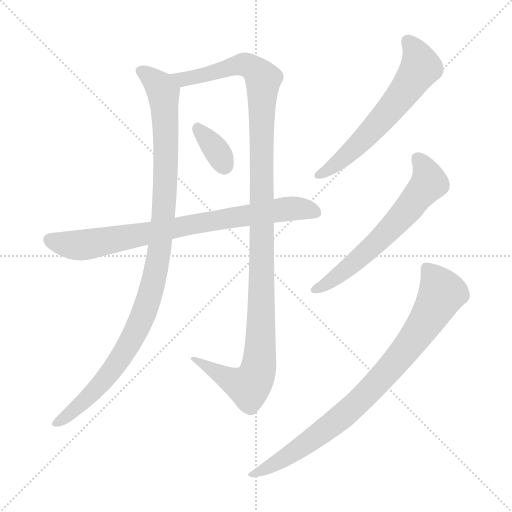
t = 0.00 s
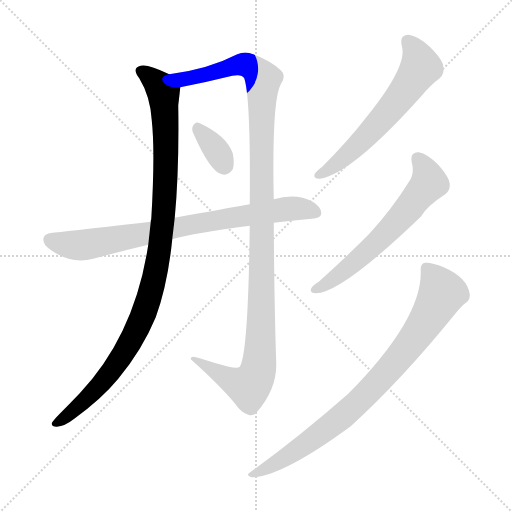
t = 1.30 s
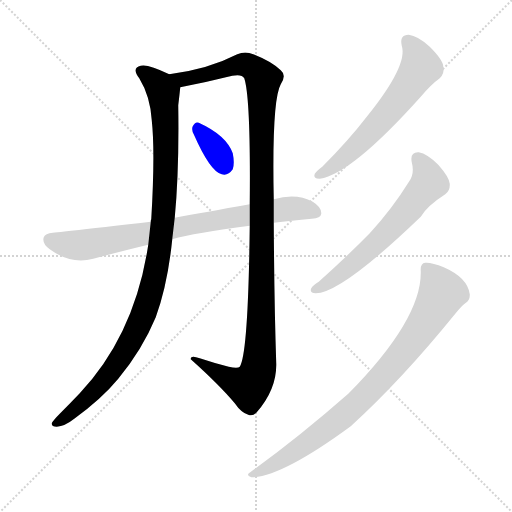
t = 2.59 s
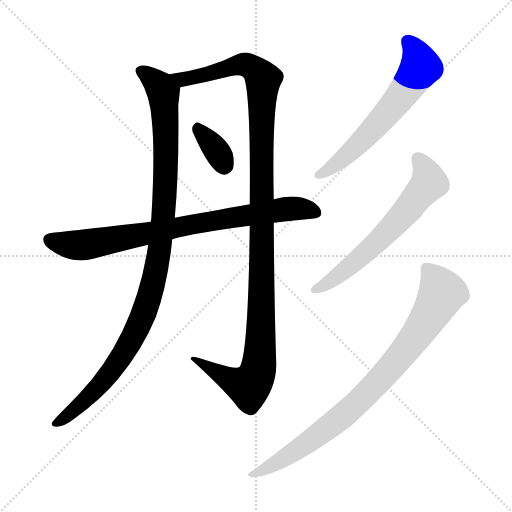
t = 3.89 s
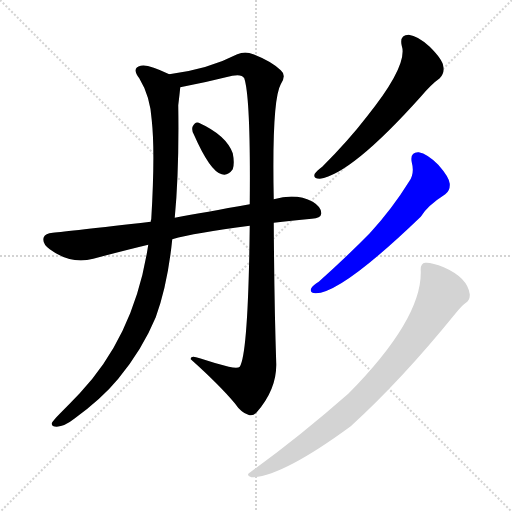
t = 5.18 s
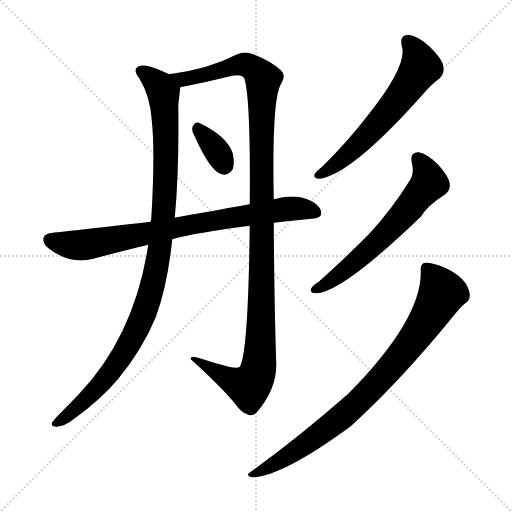
t = 6.48 s

The animated SVG that drew these frames (rendered in a browser with its animation timeline set to each time). Animation: 7 CSS @keyframes rules; one cycle of 6.48 s.

<svg version="1.1" viewBox="0 0 1024 1024" xmlns="http://www.w3.org/2000/svg">
  <g stroke="lightgray" stroke-dasharray="1,1" stroke-width="1" transform="scale(4, 4)">
    <line x1="0" y1="0" x2="256" y2="256"></line>
    <line x1="256" y1="0" x2="0" y2="256"></line>
    <line x1="128" y1="0" x2="128" y2="256"></line>
    <line x1="0" y1="128" x2="256" y2="128"></line>
  </g>
<g transform="scale(1, -1) translate(0, -900)">
   <style type="text/css">
    @keyframes keyframes0 {
      from {
       stroke: blue;
       stroke-dashoffset: 1048;
       stroke-width: 128;
       }
       77% {
       animation-timing-function: step-end;
       stroke: blue;
       stroke-dashoffset: 0;
       stroke-width: 128;
       }
       to {
       stroke: black;
       stroke-width: 1024;
       }
       }
       #make-me-a-hanzi-animation-0 {
         animation: keyframes0 1.102865s both;
         animation-delay: 0.000000s;
         animation-timing-function: linear;
       }
    @keyframes keyframes1 {
      from {
       stroke: blue;
       stroke-dashoffset: 1191;
       stroke-width: 128;
       }
       79% {
       animation-timing-function: step-end;
       stroke: blue;
       stroke-dashoffset: 0;
       stroke-width: 128;
       }
       to {
       stroke: black;
       stroke-width: 1024;
       }
       }
       #make-me-a-hanzi-animation-1 {
         animation: keyframes1 1.219238s both;
         animation-delay: 1.102865s;
         animation-timing-function: linear;
       }
    @keyframes keyframes2 {
      from {
       stroke: blue;
       stroke-dashoffset: 346;
       stroke-width: 128;
       }
       53% {
       animation-timing-function: step-end;
       stroke: blue;
       stroke-dashoffset: 0;
       stroke-width: 128;
       }
       to {
       stroke: black;
       stroke-width: 1024;
       }
       }
       #make-me-a-hanzi-animation-2 {
         animation: keyframes2 0.531576s both;
         animation-delay: 2.322103s;
         animation-timing-function: linear;
       }
    @keyframes keyframes3 {
      from {
       stroke: blue;
       stroke-dashoffset: 795;
       stroke-width: 128;
       }
       72% {
       animation-timing-function: step-end;
       stroke: blue;
       stroke-dashoffset: 0;
       stroke-width: 128;
       }
       to {
       stroke: black;
       stroke-width: 1024;
       }
       }
       #make-me-a-hanzi-animation-3 {
         animation: keyframes3 0.896973s both;
         animation-delay: 2.853678s;
         animation-timing-function: linear;
       }
    @keyframes keyframes4 {
      from {
       stroke: blue;
       stroke-dashoffset: 613;
       stroke-width: 128;
       }
       67% {
       animation-timing-function: step-end;
       stroke: blue;
       stroke-dashoffset: 0;
       stroke-width: 128;
       }
       to {
       stroke: black;
       stroke-width: 1024;
       }
       }
       #make-me-a-hanzi-animation-4 {
         animation: keyframes4 0.748861s both;
         animation-delay: 3.750651s;
         animation-timing-function: linear;
       }
    @keyframes keyframes5 {
      from {
       stroke: blue;
       stroke-dashoffset: 624;
       stroke-width: 128;
       }
       67% {
       animation-timing-function: step-end;
       stroke: blue;
       stroke-dashoffset: 0;
       stroke-width: 128;
       }
       to {
       stroke: black;
       stroke-width: 1024;
       }
       }
       #make-me-a-hanzi-animation-5 {
         animation: keyframes5 0.757812s both;
         animation-delay: 4.499512s;
         animation-timing-function: linear;
       }
    @keyframes keyframes6 {
      from {
       stroke: blue;
       stroke-dashoffset: 846;
       stroke-width: 128;
       }
       73% {
       animation-timing-function: step-end;
       stroke: blue;
       stroke-dashoffset: 0;
       stroke-width: 128;
       }
       to {
       stroke: black;
       stroke-width: 1024;
       }
       }
       #make-me-a-hanzi-animation-6 {
         animation: keyframes6 0.938477s both;
         animation-delay: 5.257324s;
         animation-timing-function: linear;
       }
</style>
<path d="M 338.5 751.5 Q 295.5 772.5 281.5 768.5 Q 262.5 764.5 278.5 743.5 Q 300.5 707.5 303.5 659.5 Q 310.5 595.5 302.5 461.5 Q 301.5 460.5 301.5 456.5 L 296.5 410.5 Q 269.5 230.5 159.5 113.5 Q 138.5 91.5 119.5 72.5 Q 106.5 59.5 103.5 53.5 Q 102.5 46.5 113.5 46.5 Q 129.5 47.5 148.5 62.5 Q 203.5 102.5 236.5 142.5 Q 284.5 200.5 311.5 265.5 Q 335.5 331.5 344.5 421.5 L 349.5 464.5 Q 358.5 560.5 356.5 689.5 Q 359.5 714.5 360.5 725.5 C 362.5 740.5 362.5 740.5 338.5 751.5 Z" fill="lightgray"></path> 
<path d="M 499.5 448.5 Q 496.5 192.5 479.5 166.5 Q 475.5 162.5 457.5 166.5 Q 429.5 173.5 399.5 183.5 Q 380.5 190.5 381.5 181.5 Q 438.5 130.5 469.5 93.5 Q 482.5 74.5 496.5 70.5 Q 505.5 66.5 513.5 75.5 Q 553.5 121.5 552.5 172.5 Q 548.5 290.5 547.5 454.5 L 547.5 501.5 Q 543.5 699.5 561.5 731.5 Q 573.5 749.5 561.5 759.5 Q 542.5 777.5 506.5 791.5 Q 490.5 798.5 474.5 791.5 Q 416.5 761.5 338.5 751.5 C 308.5 746.5 331.5 719.5 360.5 725.5 Q 412.5 735.5 464.5 748.5 Q 483.5 752.5 488.5 743.5 Q 501.5 704.5 499.5 491.5 L 499.5 448.5 Z" fill="lightgray"></path> 
<path d="M 387.5 631.5 Q 420.5 556.5 443.5 551.5 Q 455.5 547.5 465.5 561.5 Q 469.5 573.5 465.5 593.5 Q 452.5 629.5 397.5 654.5 Q 390.5 657.5 385.5 647.5 Q 382.5 640.5 387.5 631.5 Z" fill="lightgray"></path> 
<path d="M 344.5 421.5 Q 389.5 434.5 499.5 448.5 L 547.5 454.5 Q 581.5 458.5 623.5 462.5 Q 641.5 463.5 642.5 472.5 Q 643.5 485.5 625.5 496.5 Q 592.5 514.5 547.5 501.5 L 499.5 491.5 Q 409.5 475.5 349.5 464.5 L 301.5 456.5 Q 135.5 437.5 105.5 434.5 Q 90.5 433.5 87.5 425.5 Q 83.5 413.5 99.5 401.5 Q 141.5 370.5 186.5 382.5 Q 246.5 398.5 296.5 410.5 L 344.5 421.5 Z" fill="lightgray"></path> 
<path d="M 803.5 808.5 Q 816.5 769.5 733.5 666.5 Q 696.5 618.5 644.5 566.5 Q 632.5 557.5 629.5 552.5 Q 625.5 542.5 639.5 542.5 Q 702.5 551.5 841.5 706.5 Q 862.5 731.5 879.5 743.5 Q 889.5 753.5 886.5 767.5 Q 885.5 780.5 859.5 806.5 Q 835.5 828.5 817.5 830.5 Q 798.5 830.5 803.5 808.5 Z" fill="lightgray"></path> 
<path d="M 823.5 575.5 Q 829.5 553.5 818.5 537.5 Q 784.5 482.5 739.5 433.5 Q 694.5 387.5 637.5 336.5 Q 625.5 329.5 622.5 323.5 Q 618.5 313.5 631.5 313.5 Q 682.5 313.5 841.5 466.5 Q 854.5 488.5 890.5 511.5 Q 900.5 518.5 899.5 532.5 Q 898.5 545.5 876.5 570.5 Q 854.5 592.5 837.5 595.5 Q 819.5 596.5 823.5 575.5 Z" fill="lightgray"></path> 
<path d="M 841.5 358.5 Q 844.5 262.5 696.5 112.5 Q 597.5 25.5 500.5 -44.5 Q 490.5 -50.5 502.5 -54.5 Q 562.5 -54.5 701.5 47.5 Q 803.5 140.5 910.5 272.5 Q 922.5 287.5 930.5 293.5 Q 940.5 299.5 939.5 311.5 Q 935.5 344.5 887.5 365.5 Q 863.5 375.5 850.5 374.5 Q 840.5 373.5 841.5 358.5 Z" fill="lightgray"></path> 
      <clipPath id="make-me-a-hanzi-clip-0">
      <path d="M 338.5 751.5 Q 295.5 772.5 281.5 768.5 Q 262.5 764.5 278.5 743.5 Q 300.5 707.5 303.5 659.5 Q 310.5 595.5 302.5 461.5 Q 301.5 460.5 301.5 456.5 L 296.5 410.5 Q 269.5 230.5 159.5 113.5 Q 138.5 91.5 119.5 72.5 Q 106.5 59.5 103.5 53.5 Q 102.5 46.5 113.5 46.5 Q 129.5 47.5 148.5 62.5 Q 203.5 102.5 236.5 142.5 Q 284.5 200.5 311.5 265.5 Q 335.5 331.5 344.5 421.5 L 349.5 464.5 Q 358.5 560.5 356.5 689.5 Q 359.5 714.5 360.5 725.5 C 362.5 740.5 362.5 740.5 338.5 751.5 Z" fill="lightgray"></path>
      </clipPath>
      <path clip-path="url(#make-me-a-hanzi-clip-0)" d="M 283.5 755.5 L 319.5 728.5 L 326.5 714.5 L 330.5 663.5 L 326.5 459.5 L 303.5 320.5 L 275.5 244.5 L 233.5 172.5 L 170.5 99.5 L 111.5 53.5 " fill="none" id="make-me-a-hanzi-animation-0" stroke-dasharray="920 1840" stroke-linecap="round"></path>

      <clipPath id="make-me-a-hanzi-clip-1">
      <path d="M 499.5 448.5 Q 496.5 192.5 479.5 166.5 Q 475.5 162.5 457.5 166.5 Q 429.5 173.5 399.5 183.5 Q 380.5 190.5 381.5 181.5 Q 438.5 130.5 469.5 93.5 Q 482.5 74.5 496.5 70.5 Q 505.5 66.5 513.5 75.5 Q 553.5 121.5 552.5 172.5 Q 548.5 290.5 547.5 454.5 L 547.5 501.5 Q 543.5 699.5 561.5 731.5 Q 573.5 749.5 561.5 759.5 Q 542.5 777.5 506.5 791.5 Q 490.5 798.5 474.5 791.5 Q 416.5 761.5 338.5 751.5 C 308.5 746.5 331.5 719.5 360.5 725.5 Q 412.5 735.5 464.5 748.5 Q 483.5 752.5 488.5 743.5 Q 501.5 704.5 499.5 491.5 L 499.5 448.5 Z" fill="lightgray"></path>
      </clipPath>
      <path clip-path="url(#make-me-a-hanzi-clip-1)" d="M 347.5 751.5 L 367.5 741.5 L 490.5 771.5 L 517.5 754.5 L 526.5 741.5 L 522.5 248.5 L 516.5 160.5 L 497.5 127.5 L 452.5 143.5 L 390.5 178.5 " fill="none" id="make-me-a-hanzi-animation-1" stroke-dasharray="1063 2126" stroke-linecap="round"></path>

      <clipPath id="make-me-a-hanzi-clip-2">
      <path d="M 387.5 631.5 Q 420.5 556.5 443.5 551.5 Q 455.5 547.5 465.5 561.5 Q 469.5 573.5 465.5 593.5 Q 452.5 629.5 397.5 654.5 Q 390.5 657.5 385.5 647.5 Q 382.5 640.5 387.5 631.5 Z" fill="lightgray"></path>
      </clipPath>
      <path clip-path="url(#make-me-a-hanzi-clip-2)" d="M 396.5 642.5 L 429.5 604.5 L 448.5 569.5 " fill="none" id="make-me-a-hanzi-animation-2" stroke-dasharray="218 436" stroke-linecap="round"></path>

      <clipPath id="make-me-a-hanzi-clip-3">
      <path d="M 344.5 421.5 Q 389.5 434.5 499.5 448.5 L 547.5 454.5 Q 581.5 458.5 623.5 462.5 Q 641.5 463.5 642.5 472.5 Q 643.5 485.5 625.5 496.5 Q 592.5 514.5 547.5 501.5 L 499.5 491.5 Q 409.5 475.5 349.5 464.5 L 301.5 456.5 Q 135.5 437.5 105.5 434.5 Q 90.5 433.5 87.5 425.5 Q 83.5 413.5 99.5 401.5 Q 141.5 370.5 186.5 382.5 Q 246.5 398.5 296.5 410.5 L 344.5 421.5 Z" fill="lightgray"></path>
      </clipPath>
      <path clip-path="url(#make-me-a-hanzi-clip-3)" d="M 99.5 420.5 L 163.5 409.5 L 546.5 478.5 L 587.5 483.5 L 630.5 475.5 " fill="none" id="make-me-a-hanzi-animation-3" stroke-dasharray="667 1334" stroke-linecap="round"></path>

      <clipPath id="make-me-a-hanzi-clip-4">
      <path d="M 803.5 808.5 Q 816.5 769.5 733.5 666.5 Q 696.5 618.5 644.5 566.5 Q 632.5 557.5 629.5 552.5 Q 625.5 542.5 639.5 542.5 Q 702.5 551.5 841.5 706.5 Q 862.5 731.5 879.5 743.5 Q 889.5 753.5 886.5 767.5 Q 885.5 780.5 859.5 806.5 Q 835.5 828.5 817.5 830.5 Q 798.5 830.5 803.5 808.5 Z" fill="lightgray"></path>
      </clipPath>
      <path clip-path="url(#make-me-a-hanzi-clip-4)" d="M 815.5 816.5 L 829.5 800.5 L 841.5 765.5 L 821.5 734.5 L 769.5 667.5 L 708.5 603.5 L 637.5 550.5 " fill="none" id="make-me-a-hanzi-animation-4" stroke-dasharray="485 970" stroke-linecap="round"></path>

      <clipPath id="make-me-a-hanzi-clip-5">
      <path d="M 823.5 575.5 Q 829.5 553.5 818.5 537.5 Q 784.5 482.5 739.5 433.5 Q 694.5 387.5 637.5 336.5 Q 625.5 329.5 622.5 323.5 Q 618.5 313.5 631.5 313.5 Q 682.5 313.5 841.5 466.5 Q 854.5 488.5 890.5 511.5 Q 900.5 518.5 899.5 532.5 Q 898.5 545.5 876.5 570.5 Q 854.5 592.5 837.5 595.5 Q 819.5 596.5 823.5 575.5 Z" fill="lightgray"></path>
      </clipPath>
      <path clip-path="url(#make-me-a-hanzi-clip-5)" d="M 835.5 582.5 L 852.5 557.5 L 858.5 534.5 L 766.5 426.5 L 677.5 349.5 L 630.5 321.5 " fill="none" id="make-me-a-hanzi-animation-5" stroke-dasharray="496 992" stroke-linecap="round"></path>

      <clipPath id="make-me-a-hanzi-clip-6">
      <path d="M 841.5 358.5 Q 844.5 262.5 696.5 112.5 Q 597.5 25.5 500.5 -44.5 Q 490.5 -50.5 502.5 -54.5 Q 562.5 -54.5 701.5 47.5 Q 803.5 140.5 910.5 272.5 Q 922.5 287.5 930.5 293.5 Q 940.5 299.5 939.5 311.5 Q 935.5 344.5 887.5 365.5 Q 863.5 375.5 850.5 374.5 Q 840.5 373.5 841.5 358.5 Z" fill="lightgray"></path>
      </clipPath>
      <path clip-path="url(#make-me-a-hanzi-clip-6)" d="M 852.5 362.5 L 884.5 314.5 L 847.5 249.5 L 789.5 174.5 L 677.5 60.5 L 578.5 -9.5 L 506.5 -48.5 " fill="none" id="make-me-a-hanzi-animation-6" stroke-dasharray="718 1436" stroke-linecap="round"></path>

</g>
</svg>
